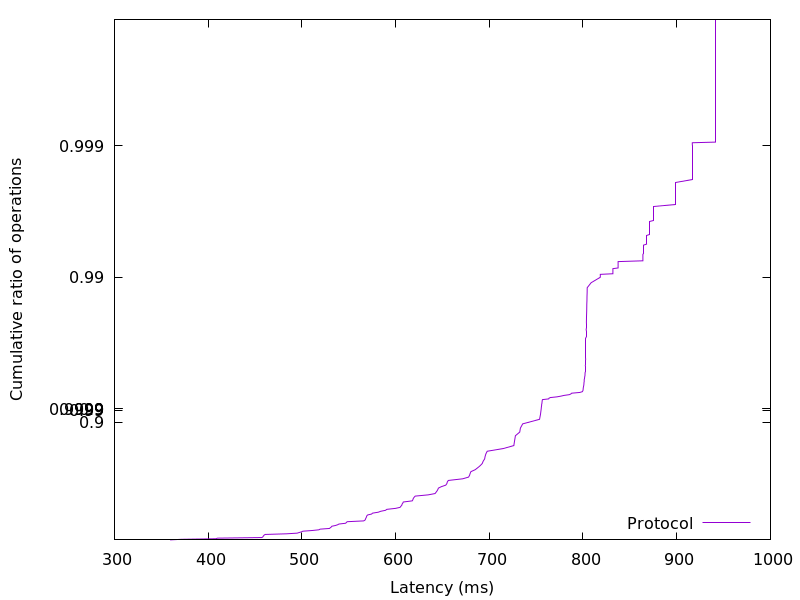

The data file committed next to this chart (first rows):
359.40736, 0.01
371.4, 0.02
408.3, 0.03
409.9, 0.04
457.3, 0.05
458.3, 0.06
458.7, 0.07
459.1, 0.08
459.7, 0.09
460.8, 0.1
483.6, 0.11
494.9, 0.12
497.1, 0.13
499.6, 0.14
501, 0.15
511.1, 0.16
518.1, 0.17
519.4, 0.18
529.5, 0.19
530.3, 0.2
531.4, 0.21
531.9, 0.22
535.6, 0.23
538.1, 0.24
539.5, 0.25
546.6, 0.26
547.5, 0.27
548.3, 0.28
566, 0.29
567.4, 0.3
567.8, 0.31
568.1, 0.32
568.7, 0.33
568.9, 0.34
569.3, 0.35
570.2, 0.36
574.4, 0.37
575.4, 0.38
581.5, 0.39
584.1, 0.4
589.3, 0.41
590.6, 0.42
600, 0.43
604.8, 0.44
605.6, 0.45
606.6, 0.46
606.9, 0.47
607.7, 0.48
608.2, 0.49
617.8, 0.5
618.5, 0.51
618.8, 0.52
619.7, 0.53
620.9, 0.54
634.9, 0.55
642.1, 0.56
643.2, 0.57
644.2, 0.58
645.1, 0.59
645.7, 0.6
648.9, 0.61
... 298 more rows
